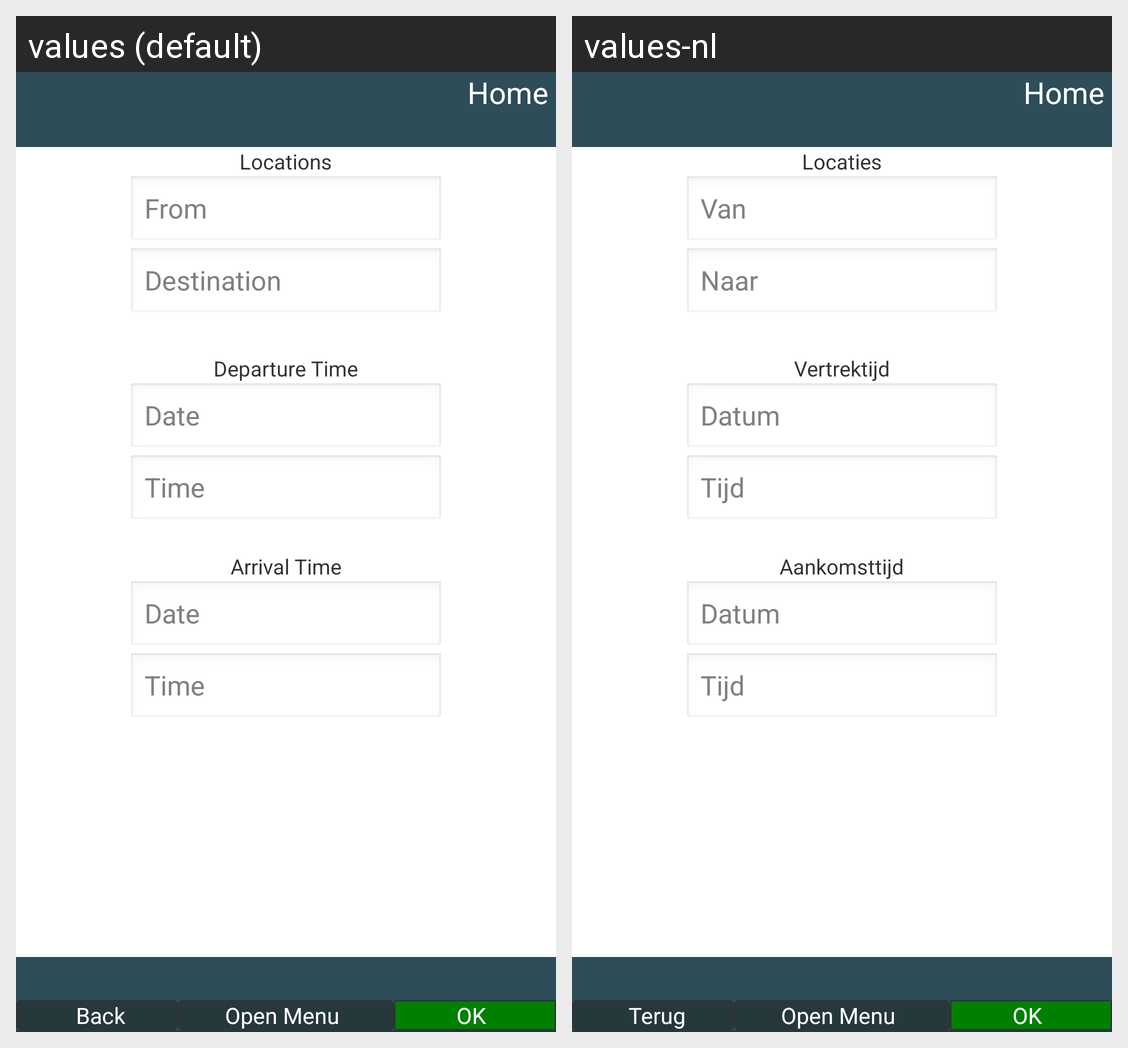

Here is an Android app screen in its default locale and in the app's own translations. Write out the translated-string differences for the strings that appear on this screen.
Android screen res/layout/activity_requestride.xml rendered under 2 locales, left to right: values (default), values-nl. Device: Nexus 5 (rendered at 1080×1920; each locale shown at half size, 540×960, under a caption strip naming it); theme AppTheme.
Strings drawn on this screen, with the default value and each locale's value (text and hints the layout hard-codes, and strings that could not be matched under every locale, appear in the picture but are not listed):

departure_time
  values: Departure Time
  values-nl: Vertrektijd

date
  values: Date
  values-nl: Datum

arrival_time
  values: Arrival Time
  values-nl: Aankomsttijd

location_destination
  values: Destination
  values-nl: Naar

time
  values: Time
  values-nl: Tijd

locations
  values: Locations
  values-nl: Locaties

location_from
  values: From
  values-nl: Van

header_button_home
  values: Home
  values-nl: Home

footer_button_back
  values: Back
  values-nl: Terug

footer_button_menu_open
  values: Open Menu
  values-nl: Open Menu

footer_button_ok
  values: OK
  values-nl: OK
